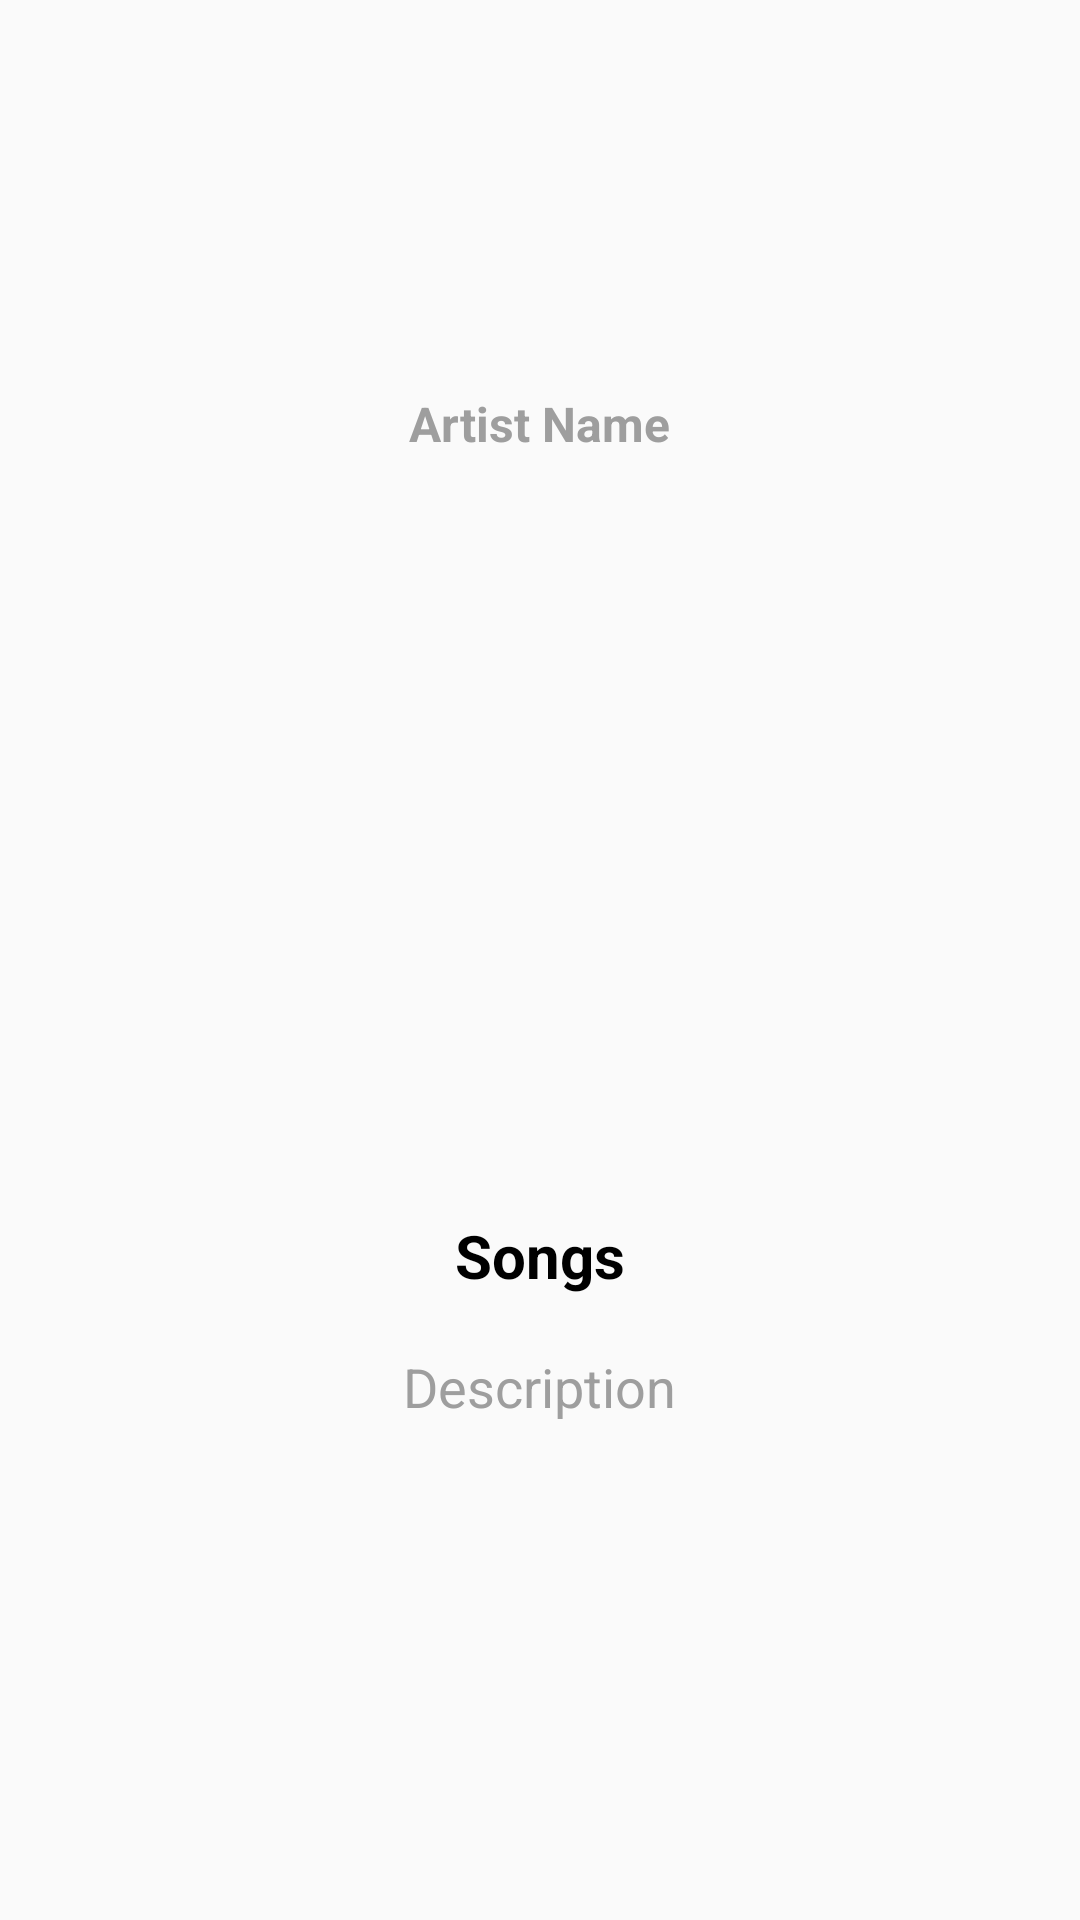

Here is an Android app screen rendered from its layout file. Give the layout XML and the strings, colors and styles it references.
<!-- AndroidManifest.xml: application theme AppTheme -->
<!-- res/layout/songinfo_dialog.xml -->
<com.google.android.material.circularreveal.CircularRevealLinearLayout xmlns:android="http://schemas.android.com/apk/res/android"
	xmlns:app="http://schemas.android.com/apk/res-auto"
	android:layout_width="match_parent"
	android:layout_height="match_parent"
	android:orientation="vertical">
	<com.google.android.material.circularreveal.CircularRevealLinearLayout
		android:id="@+id/linear1"
		android:layout_width="match_parent"
		android:layout_height="match_parent"
		android:gravity="center_horizontal|center_vertical"
		android:orientation="vertical">
		<com.google.android.material.circularreveal.CircularRevealLinearLayout
			android:id="@+id/bg"
			android:layout_width="match_parent"
			android:layout_height="wrap_content"
			android:layout_marginLeft="5dp"
			android:layout_marginRight="5dp"
			android:gravity="center_horizontal"
			android:orientation="vertical">
			<com.google.android.material.textview.MaterialTextView
				android:id="@+id/t3"
				android:focusable="false"
				android:layout_width="wrap_content"
				android:layout_height="wrap_content"
				android:layout_marginTop="5dp"
				android:layout_marginBottom="5dp"
				android:padding="8dp"
				android:text="@string/artist_name"
				android:textSize="16sp"
				android:textStyle="bold"
				android:textColor="#9E9E9E" />
			<com.google.android.material.imageview.ShapeableImageView
				android:id="@+id/i2"
				android:focusable="false"
				android:layout_width="match_parent"
				android:layout_height="230dp"
				android:src="@drawable/default_image"
				android:scaleType="fitXY"
				app:cardElevation="10dp"
				app:cardCornerRadius="20dp" />
			<com.google.android.material.textview.MaterialTextView
				android:id="@+id/t1"
				android:focusable="false"
				android:layout_width="wrap_content"
				android:layout_height="wrap_content"
				android:layout_marginTop="10dp"
				android:layout_marginBottom="10dp"
				android:paddingLeft="5dp"
				android:paddingRight="5dp"
				android:gravity="center_horizontal|center_vertical"
				android:text="@string/song"
				android:textSize="20sp"
				android:textStyle="bold"
				android:textColor="#000000" />
			<com.google.android.material.textview.MaterialTextView
				android:id="@+id/t2"
				android:focusable="false"
				android:layout_width="wrap_content"
				android:layout_height="wrap_content"
				android:padding="8dp"
				android:gravity="center_horizontal|center_vertical"
				android:text="@string/description"
				android:textSize="18sp"
				android:textColor="#9E9E9E"
				android:layout_gravity="center_horizontal|center_vertical" />
			<com.google.android.material.circularreveal.CircularRevealLinearLayout
				android:id="@+id/linear3"
				android:layout_width="match_parent"
				android:layout_height="wrap_content"
				android:gravity="center_horizontal|center_vertical"
				android:orientation="horizontal"
				android:layout_gravity="center_horizontal|center_vertical">
				<com.google.android.material.imageview.ShapeableImageView
					android:id="@+id/i1"
					android:focusable="false"
					android:layout_width="25dp"
					android:layout_height="25dp"
					android:layout_marginStart="5dp"
					android:layout_marginTop="10dp"
					android:layout_marginEnd="10dp"
					android:layout_marginBottom="5dp"
					android:src="@drawable/default_image"
					android:scaleType="fitXY" />
			</com.google.android.material.circularreveal.CircularRevealLinearLayout>
		</com.google.android.material.circularreveal.CircularRevealLinearLayout>
	</com.google.android.material.circularreveal.CircularRevealLinearLayout>
</com.google.android.material.circularreveal.CircularRevealLinearLayout>
<!-- resources referenced by this layout -->
<resources>
  <string name="artist_name">Artist Name</string>
  <string name="description">Description</string>
  <string name="song">Songs</string>
  <style name="AppTheme" parent="Theme.MaterialComponents.Light.NoActionBar.Bridge">
  		<item name="colorPrimary">@color/colorPrimary</item>
  		<item name="colorPrimaryDark">@color/colorPrimaryDark</item>
  		<item name="colorAccent">@color/colorAccent</item>
  		<item name="colorControlHighlight">@color/colorControlHighlight</item>
  		<item name="colorControlNormal">@color/colorControlNormal</item>
  	</style>
  <color name="colorPrimary">#FFFFFF</color>
  <color name="colorPrimaryDark">#F50057</color>
  <color name="colorAccent">#F50057</color>
  <color name="colorControlHighlight">#FFFFFF</color>
  <color name="colorControlNormal">#F50057</color>
</resources>
